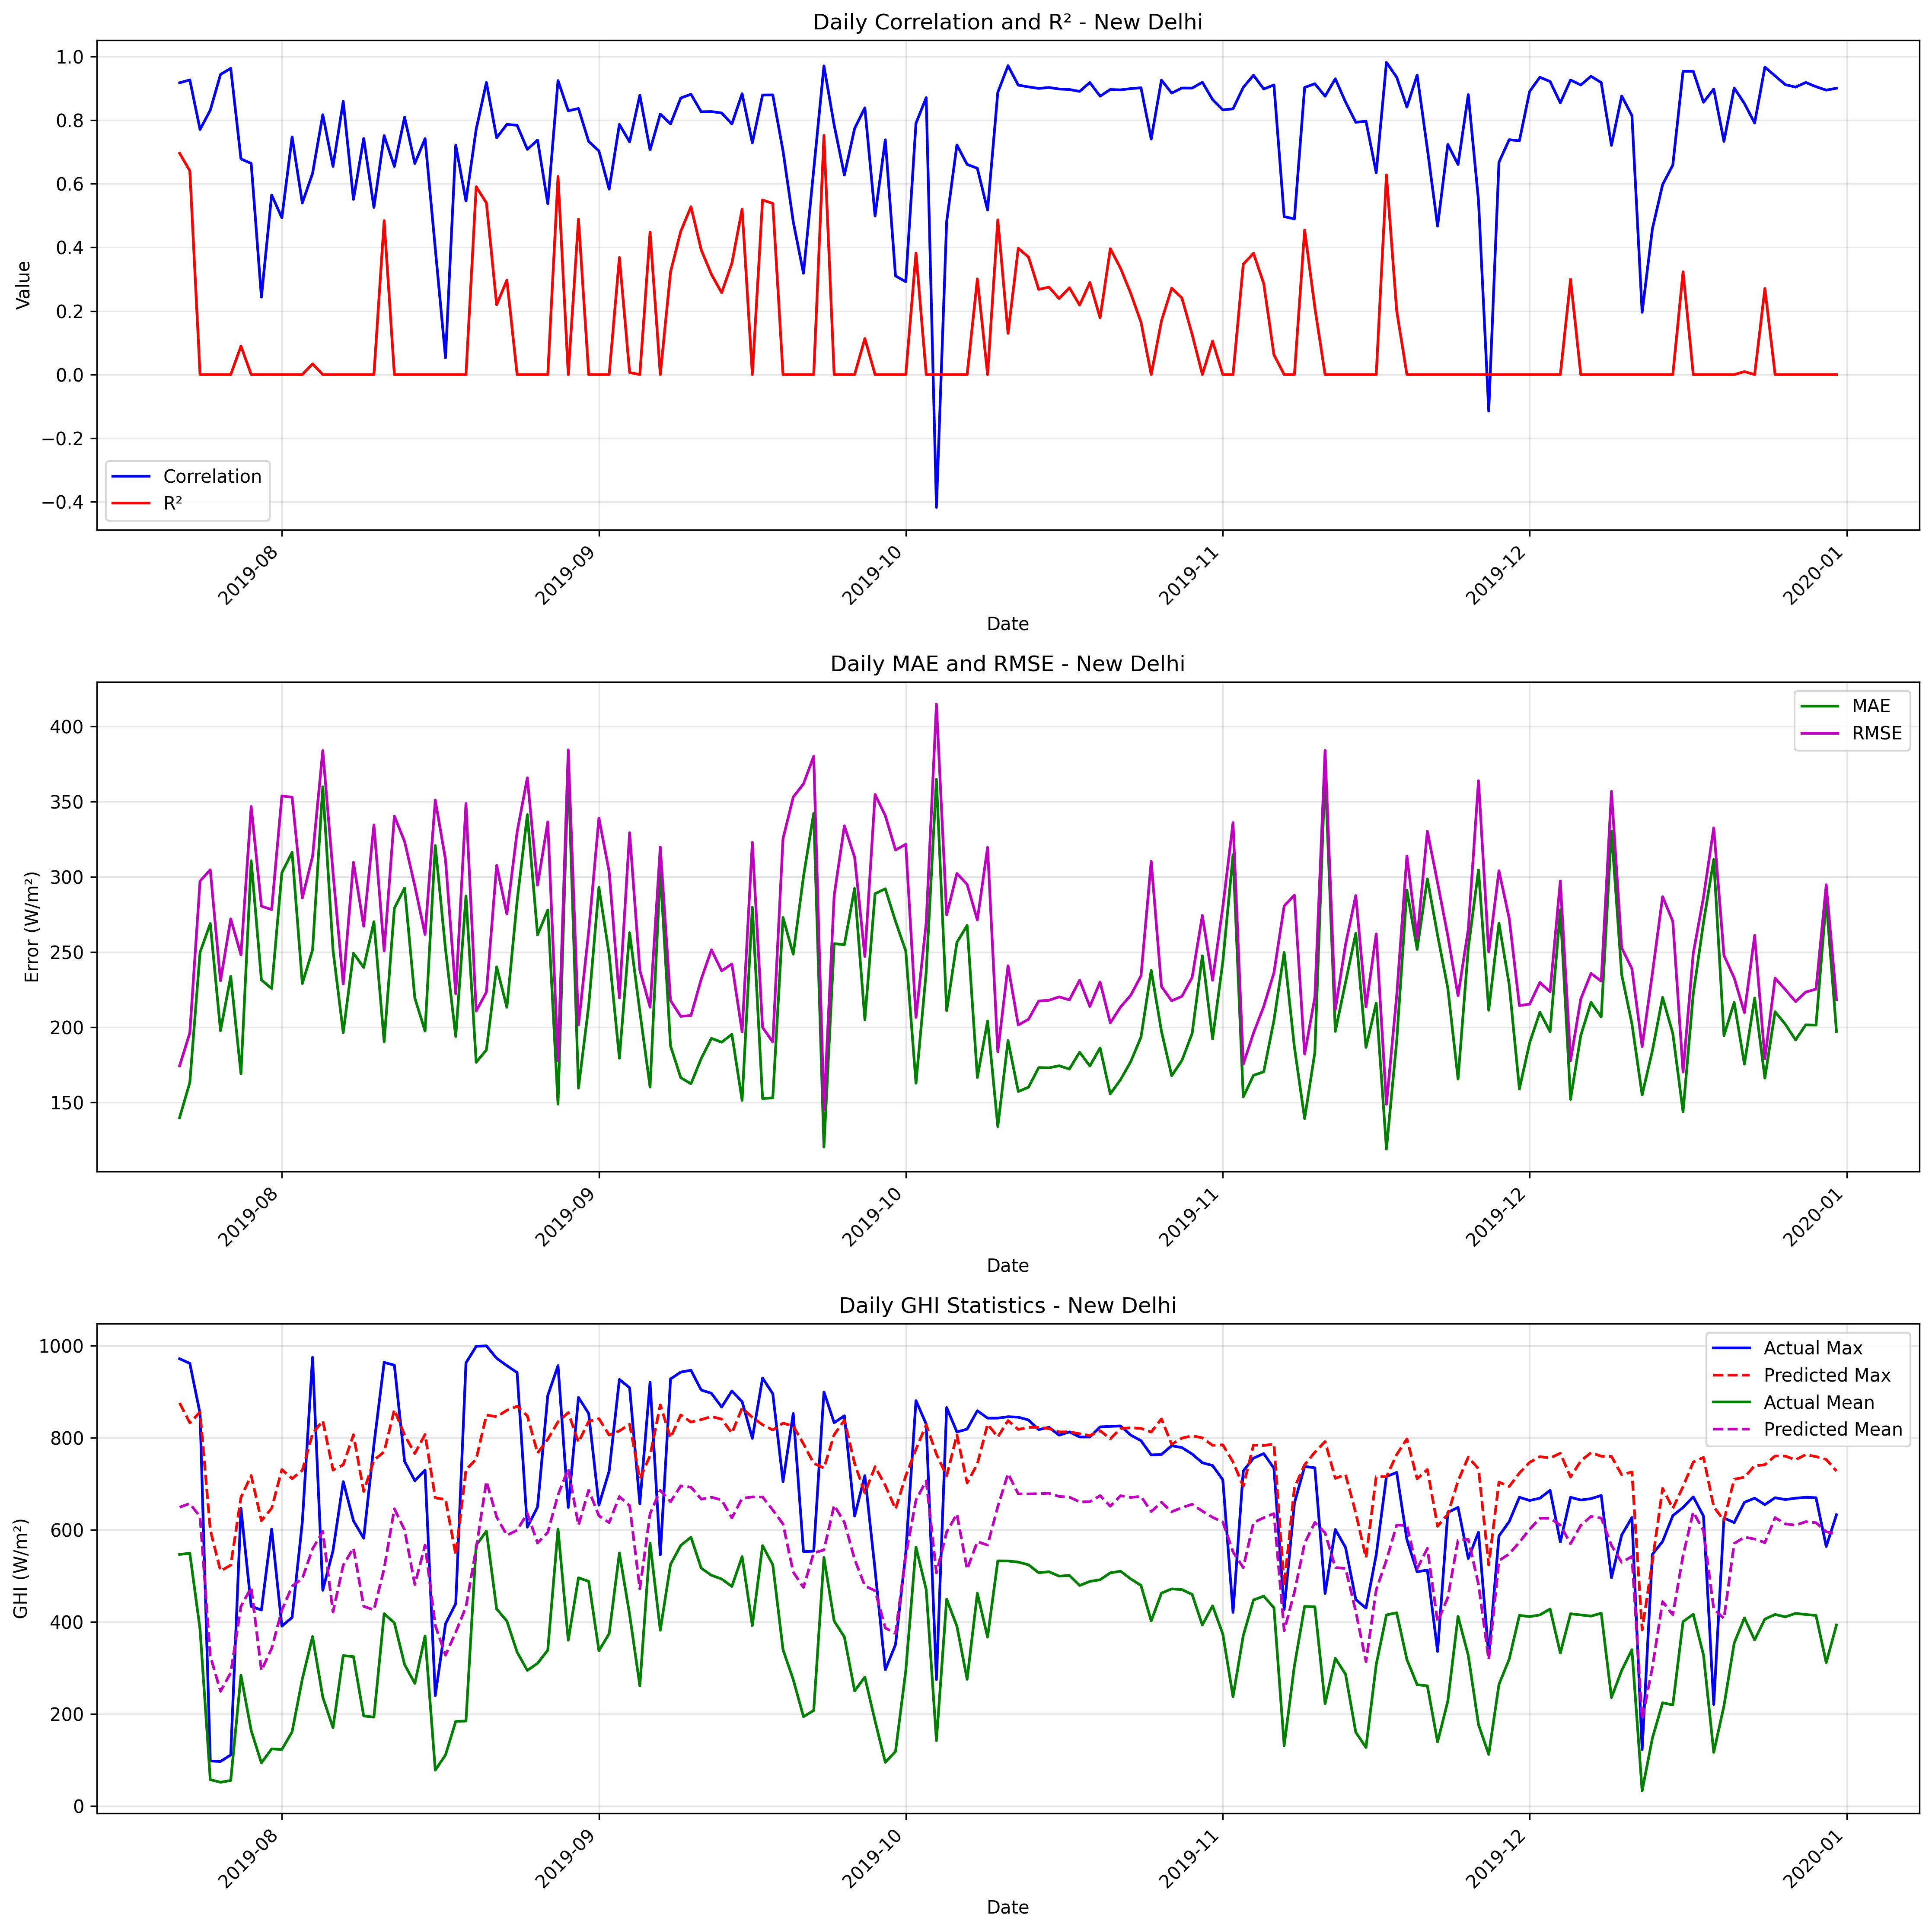

The table this chart was drawn from, first rows:
date, correlation, mae, rmse, r2, num_points, actual_max, actual_mean, actual_std, predicted_max, predicted_mean, predicted_std
2019-07-22, 0.9171, 139.9, 174.4, 0.6957, 14, 972.0, 546.9, 328, 875.9, 649.3, 234.9
2019-07-23, 0.9262, 163.3, 196.3, 0.6405, 14, 962.0, 549.4, 339.8, 832.8, 657.5, 202.9
2019-07-24, 0.7702, 249.8, 297.1, 0.0, 14, 853.0, 384.0, 268.3, 856.2, 628.6, 243.4
2019-07-25, 0.8311, 268.9, 304.7, 0.0, 14, 98.0, 57.43, 33.37, 600.4, 326.4, 175.2
2019-07-26, 0.9433, 197.7, 230.9, 0.0, 14, 97.0, 51.79, 35.68, 511, 249.5, 156.8
2019-07-27, 0.9626, 233.9, 272, 0.0, 14, 111.0, 55.71, 39.45, 523.5, 289.6, 181.8
2019-07-28, 0.6777, 169, 248.2, 0.08943, 14, 647.0, 284.3, 269.9, 670.8, 434, 235.9
2019-07-29, 0.6638, 310.7, 346.8, 0.0, 14, 434.0, 164.1, 165.1, 718.2, 474.9, 210.9
2019-07-30, 0.2435, 231.5, 280.5, 0.0, 14, 426.0, 93.79, 110.8, 620, 294.7, 199.3
2019-07-31, 0.5644, 225.7, 278.2, 0.0, 14, 602.0, 124.3, 180.9, 647.1, 342.5, 200.9
2019-08-01, 0.4929, 302.7, 353.8, 0.0, 14, 391.0, 123.0, 121.3, 731.2, 425.7, 217.9
2019-08-02, 0.7471, 316.3, 352.9, 0.0, 14, 410.0, 161.4, 118.9, 711.5, 477.6, 230.8
2019-08-03, 0.5392, 229.1, 285.9, 0.0, 14, 617.0, 276.1, 172.2, 729.7, 494.6, 217.7
2019-08-04, 0.6323, 251.4, 313.6, 0.03372, 14, 975.0, 368.4, 331, 809, 559, 241.3
2019-08-05, 0.8169, 359.9, 383.9, 0.0, 14, 469.0, 236.7, 163.4, 837.3, 596.6, 235.2
2019-08-06, 0.6545, 251.3, 302.7, 0.0, 14, 555.0, 170.3, 185.5, 730, 421.6, 226.3
2019-08-07, 0.8588, 196.4, 228.8, 0.0, 14, 705.0, 327.0, 235.4, 741.6, 523.4, 218.4
2019-08-08, 0.5506, 249.2, 309.6, 0.0, 14, 620.0, 324.8, 213.5, 806.9, 560.8, 224.7
2019-08-09, 0.742, 239.7, 267.2, 0.0, 14, 582.0, 195.9, 182.8, 683.9, 434.1, 162.2
2019-08-10, 0.5256, 270.1, 334.6, 0.0, 14, 785.0, 193.3, 223.2, 751.6, 426.2, 278.7
2019-08-11, 0.7511, 190.4, 250.7, 0.4839, 14, 964.0, 418.0, 362.1, 769.8, 515.9, 257.8
2019-08-12, 0.6544, 279.1, 340.3, 0.0, 13, 958.0, 398.1, 320, 861.4, 646, 191.5
2019-08-13, 0.809, 292.6, 323.5, 0.0, 13, 749.0, 307.4, 243.5, 805.8, 600, 185.6
2019-08-14, 0.6637, 219.4, 294, 0.0, 13, 707.0, 266.6, 259.4, 766.3, 481.2, 250
2019-08-15, 0.7415, 197.5, 261.7, 0.0, 13, 730.0, 369.6, 260.6, 807.4, 567.1, 230
2019-08-16, 0.3962, 320.8, 351.1, 0.0, 13, 240.0, 78.08, 63.7, 669.7, 392.5, 176.9
2019-08-17, 0.05292, 251.9, 311.5, 0.0, 13, 396.0, 111.2, 110, 666.3, 327.8, 211.2
2019-08-18, 0.7213, 193.8, 222.2, 0.0, 13, 440.0, 184.0, 140.4, 545.7, 377.8, 159.1
2019-08-19, 0.5454, 287.3, 348.7, 0.0, 13, 963.0, 184.8, 265.3, 730.3, 432.8, 270
2019-08-20, 0.7714, 176.8, 210.8, 0.5904, 13, 999.0, 566.9, 342.7, 754.1, 560.3, 241.9
2019-08-21, 0.9183, 184.9, 223.4, 0.5395, 13, 1000, 597.2, 342.6, 849.7, 705.6, 163.2
2019-08-22, 0.7442, 240.1, 307.7, 0.2195, 13, 973.0, 428.4, 362.5, 846, 628.3, 244.3
2019-08-23, 0.7864, 213.3, 275.3, 0.2966, 13, 957.0, 402.1, 341.6, 860, 588.3, 268.6
2019-08-24, 0.7836, 283.9, 329.8, 0.0, 13, 942.0, 334.6, 329, 868.7, 599.5, 256.2
2019-08-25, 0.7078, 341.3, 365.8, 0.0, 12, 606.0, 294.8, 174.2, 847.9, 636.1, 184.8
2019-08-26, 0.7373, 261.4, 294.4, 0.0, 12, 650.0, 310.2, 209.5, 767, 571.6, 152.7
2019-08-27, 0.5372, 277.9, 336.6, 0.0, 12, 892.0, 338.8, 249.8, 797.3, 594.8, 221.8
2019-08-28, 0.9242, 148.9, 177.8, 0.623, 12, 957.0, 602.1, 302.4, 835, 676.2, 156.4
2019-08-29, 0.8291, 372.3, 384.3, 0.0, 12, 649.0, 360.3, 177.8, 854.9, 732.7, 144.4
2019-08-30, 0.8364, 159.5, 201.5, 0.4884, 12, 888.0, 496.1, 294.3, 790.6, 610.4, 182.6
2019-08-31, 0.7326, 214.3, 263.8, 0.0, 12, 853.0, 488.4, 265.7, 835.8, 686.5, 175.5
2019-09-01, 0.7031, 292.9, 339.1, 0.0, 12, 654.0, 337.8, 240.8, 841.8, 630.7, 219.2
2019-09-02, 0.5828, 248.4, 303.4, 0.0, 12, 728.0, 374.5, 232.2, 806.3, 616, 169.2
2019-09-03, 0.7863, 179.4, 219.5, 0.3679, 12, 927.0, 550.0, 288.3, 815.3, 672.4, 159.9
2019-09-04, 0.7315, 262.9, 329.3, 0.006507, 12, 909.0, 416.2, 345.1, 829.5, 652.8, 209.1
2019-09-05, 0.8784, 210.4, 237.9, 0.0, 12, 657.0, 261.4, 230.4, 710.7, 471.8, 165.8
2019-09-06, 0.7058, 160.2, 213.4, 0.4478, 12, 921.0, 571.6, 299.9, 761.5, 635.3, 201.5
2019-09-07, 0.8189, 304, 319.8, 0.0, 12, 546.0, 382.0, 150.4, 872, 686, 180.2
2019-09-08, 0.7877, 187.6, 217.8, 0.3222, 12, 928.0, 525.0, 276.3, 800.2, 661.3, 167.5
2019-09-09, 0.8692, 166.5, 207.3, 0.4504, 12, 943.0, 566.3, 292, 849.8, 695.6, 165.5
2019-09-10, 0.8812, 162.4, 207.8, 0.5276, 12, 947.0, 584.2, 315.8, 834.4, 693, 169.1
2019-09-11, 0.826, 179.2, 231.9, 0.392, 12, 904.0, 517.0, 310.7, 839.8, 666.9, 197.3
2019-09-12, 0.8267, 192.6, 251.5, 0.3148, 12, 897.0, 501.5, 317.4, 846.3, 671.2, 186.7
2019-09-13, 0.8223, 190.1, 237.5, 0.2571, 12, 867.0, 493.4, 287.8, 840.9, 665.2, 186.5
2019-09-14, 0.7877, 195.3, 242.1, 0.35, 12, 902.0, 477.2, 313.6, 810.5, 626.3, 198.3
2019-09-15, 0.8828, 151.4, 196.9, 0.5203, 12, 879.0, 542.2, 296.9, 865, 668.7, 188.9
2019-09-16, 0.7284, 279.7, 322.9, 0.0, 12, 799.0, 392.1, 244.6, 844.6, 671.8, 194.4
2019-09-17, 0.8787, 152.6, 200, 0.5489, 12, 930.0, 566.0, 311, 828.6, 671.5, 176.2
2019-09-18, 0.879, 153.1, 190.2, 0.5378, 12, 896.0, 524.2, 292.1, 817.2, 643.4, 189.4
2019-09-19, 0.703, 273, 325.4, 0.0, 12, 705.0, 339.8, 249.4, 832.1, 612.8, 227.8
... 103 more rows
